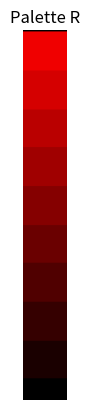
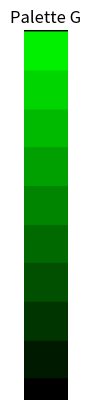
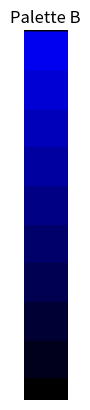

Python code for these plots, in order:
import numpy as np
import matplotlib.pyplot as plt

# Initialize color palettes
R = np.zeros((256, 30, 3), dtype=np.uint8)
G = np.zeros((256, 30, 3), dtype=np.uint8)
B = np.zeros((256, 30, 3), dtype=np.uint8)
Ir = np.zeros(256, dtype=int)
Ig = np.zeros(256, dtype=int)
Ib = np.zeros(256, dtype=int)

Q = 10  # Set quantization level
hitam = 15  # Set intensity of black
Th = (255 - hitam) / (Q - 1)  # Calculate threshold value

# Populate the color palettes
for i in range(255, hitam - 1, -1):
    Indeks = int(np.ceil((i - hitam) / Th))  # Calculate index value
    Ir[256 - i] = Indeks
    Ig[256 - i] = Indeks
    Ib[256 - i] = Indeks
    
    WarnaIndeks = int(Indeks * Th)  # Calculate intensity for color index
    R[256 - i, :, 0] = WarnaIndeks
    G[256 - i, :, 1] = WarnaIndeks
    B[256 - i, :, 2] = WarnaIndeks

# Display the color palettes using matplotlib
plt.figure(1)
plt.title("Palette R")
plt.imshow(R)
plt.axis('off')  # Hide axes

plt.figure(2)
plt.title("Palette G")
plt.imshow(G)
plt.axis('off')

plt.figure(3)
plt.title("Palette B")
plt.imshow(B)
plt.axis('off')

plt.show()